Run: headless pygame with SDL's dummy video driver; simulated clock (each Clock.tick advances the game by its frame time, no real sleeping); random seed 0; keys injected as events and as key.get_pressed() state; no mouse input.
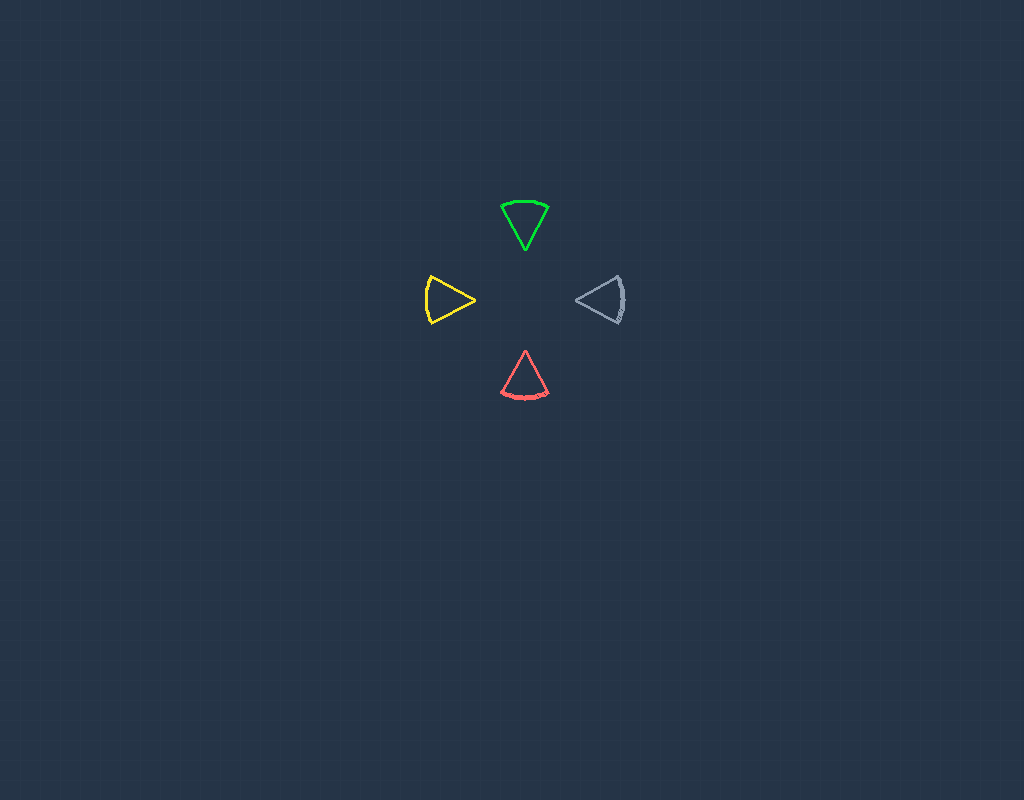
Frame 1 of 4 · flips 1–60 · no input
Frame 2 of 4 · flips 61–180 · tapped SPACE, RETURN · held RIGHT (→), D · screen unchanged from frame 1, image omitted
Frame 3 of 4 · flips 181–300 · held DOWN (↓), S · screen unchanged from frame 2, image omitted
Frame 4 of 4 · flips 301–420 · held LEFT (←), A, UP (↑), W · screen unchanged from frame 3, image omitted

The pygame program that drew these frames:


import pygame, sys, os, time, math
from pygame.locals import *

class Color:
	goofy_red = (255,100,100)
	dope_blue_darkness = (30, 45, 64)
	dope_blue_dark = (37, 52, 71)
	dope_blue_light = (40, 55, 74)
	electric_yellow = (249, 229, 38)
	green = (0, 230, 50)
	dope_blue_ultralight = (140, 155, 174)

class Direction:
	right = 0.0
	left = math.pi
	up = math.pi / 2
	down = math.pi * 1.5
	x_axis = (left, right)
	y_axis = (up, down)

class Speed:
	zero = 0
	high = 1
	med = 2
	low = 4

class PacMan:

	def __init__(self, position, dimensions):
		self.left, self.top = position
		self.dimensions = dimensions
		self.direction = Direction.right
		self.color = Color.electric_yellow
		self.speed = Speed.high
		self.ticker = 1
		self.max_open_radians = 1.0
		self.current_open_radians = self.max_open_radians
		self.chomp_closing = True
		self.chomping = False
		self.orientation = Direction.right

	def draw(self, surface):

		width, height = 100, 100
		center = (self.left + width/2, self.top + height/2)
		centerX, centerY = center

		half_open_arc = self.current_open_radians / 2.0

		start_radians = self.orientation + half_open_arc
		end_radians = self.orientation - half_open_arc

		radius = width / 2  # Assuming square!! Careful.
		mouth_x = radius * math.cos(start_radians)
		mouth_y = radius * math.sin(start_radians)
		# Assuming that our jaw opening is always symmetrical!

		rect = pygame.Rect( (self.left, self.top), (width, height) )

		pygame.draw.arc(surface, self.color, rect, end_radians, start_radians, 3)
		pygame.draw.line(surface, self.color, center, (centerX + mouth_x, centerY - mouth_y), 3)
		
		if self.orientation not in [math.pi / 2.0, 1.5 * math.pi]:
			pygame.draw.line(surface, self.color, center, (centerX + mouth_x, centerY + mouth_y), 3)
		else:
			pygame.draw.line(surface, self.color, center, (centerX - mouth_x, centerY - mouth_y), 3)


	def work_mouth(self):
		if self.chomping:
			if self.chomp_closing:
				if self.current_open_radians > 0:
					self.current_open_radians -= 0.1
				else:
					self.chomp_closing = False
			else:
				if self.current_open_radians <= self.max_open_radians:
					self.current_open_radians += 0.1
				else:
					self.chomp_closing = True

	def update_position(self):
		motion = 10 if self.direction in (Direction.right, Direction.down) else -10


		if self.direction in Direction.x_axis:
			self.left = self.left + motion
			if self.direction == Direction.right and self.left > (self.dimensions[0] - 100):
				self.direction = Direction.left
			elif self.left <= 0:
				self.direction = Direction.right
		else:
			self.top = self.top + motion
			if self.direction == Direction.down and self.top > (self.dimensions[1] - 100):
				self.direction = Direction.up
			elif self.top <= 0:
				self.direction = Direction.down

		# Face the way we're moving.
		self.orientation = self.direction


	def update(self):
		if self.speed == Speed.zero: return
		if self.ticker % self.speed == 0:
			self.ticker = 1 # reset
			self.update_position()
			self.work_mouth()

		else:
			self.ticker += 1

	def colorize(self, color):
		self.color = color

	def set_speed(self, rate):
		# High, medium, or low. Determines how many updates we ignore.
		self._speed = rate

	def get_speed(self):
		return self._speed

	speed = property(get_speed, set_speed)


def draw_grid(surface):

	grid_size = 20

	for x in range(grid_size, surface.get_width(), grid_size):
		pygame.draw.line(surface, Color.dope_blue_light, (x, 0), (x, surface.get_height()), 1)

	for y in range(grid_size, surface.get_height(), grid_size):
		pygame.draw.line(surface, Color.dope_blue_light, (0, y), (surface.get_width(), y), 1)




def main():

	NAME = "GAME DEV, SKETCH 1"


	pygame.init()

	dimensions = (1024,800)

	window = pygame.display.set_mode(dimensions)

	pygame.display.set_caption(NAME)

	color = (100, 0, 150)

	initial_position = (100, 100)

	pacmen = []

	pacmen.append(PacMan((475, 200), dimensions)) # NORTH
	pacmen.append(PacMan((525, 250), dimensions)) # EAST
	pacmen.append(PacMan((425, 250), dimensions)) # WEST
	pacmen.append(PacMan((475, 300), dimensions)) # SOUTH


	# NORTH
	pacmen[0].colorize(Color.green)
	pacmen[0].chomping = False
	pacmen[0].speed = Speed.zero
	pacmen[0].orientation = math.pi / 2 # pi/2, should face north


	# EAST
	pacmen[1].colorize(Color.dope_blue_ultralight)
	pacmen[1].chomping = False
	pacmen[1].speed = Speed.zero
	pacmen[1].orientation = 0 # Should face east.

	# WEST
	pacmen[2].chomping = False
	pacmen[2].speed = Speed.zero
	pacmen[2].orientation = math.pi # pi, should face west

	# SOUTH
	pacmen[3].colorize(Color.goofy_red)
	pacmen[3].chomping = False
	pacmen[3].speed = Speed.zero
	pacmen[3].orientation = math.pi * 1.5 # 3/2 pi, should face south



	while True:
		if QUIT in [event.type for event in pygame.event.get()]:
			break
		surface = pygame.display.get_surface()
		surface.fill(Color.dope_blue_dark)
		draw_grid(surface)

		for pacman in pacmen:
			pacman.update()
			pacman.draw(surface)

		pygame.display.flip()
		time.sleep(.001)


main()
